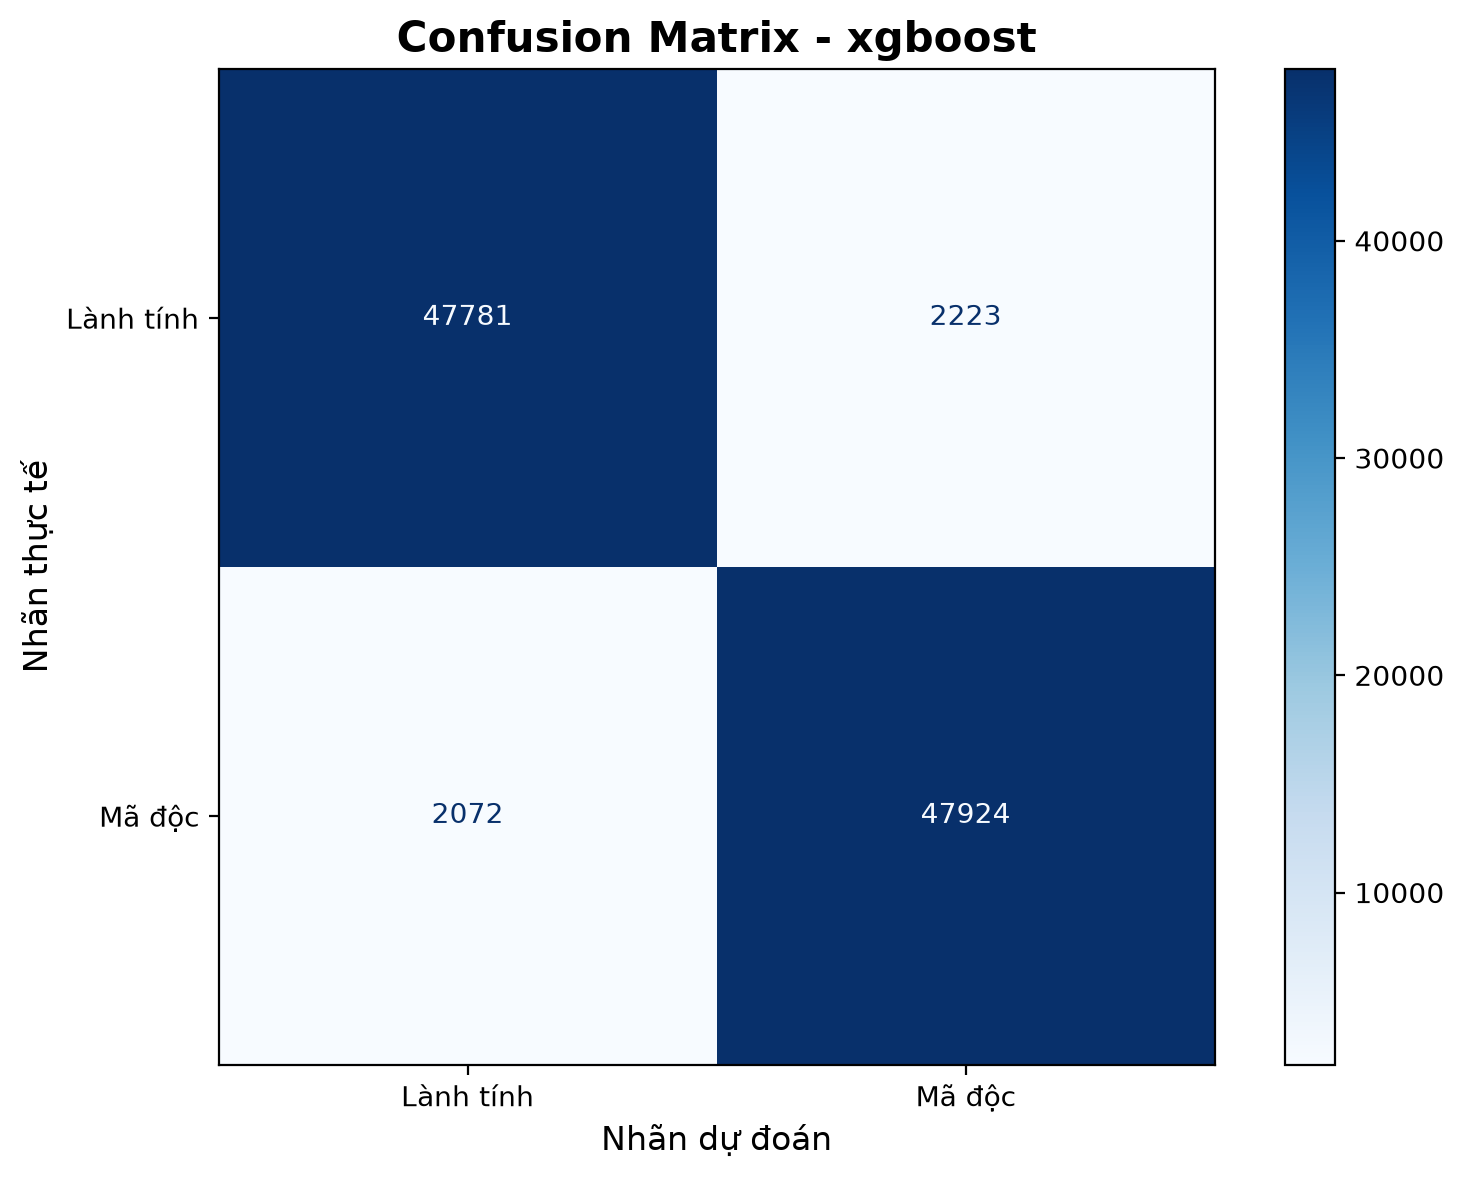

The file beside this chart, header and first rows:
, Dự đoán: Lành tính, Dự đoán: Mã độc
Thực tế: Lành tính, 47781, 2223
Thực tế: Mã độc, 2072, 47924
